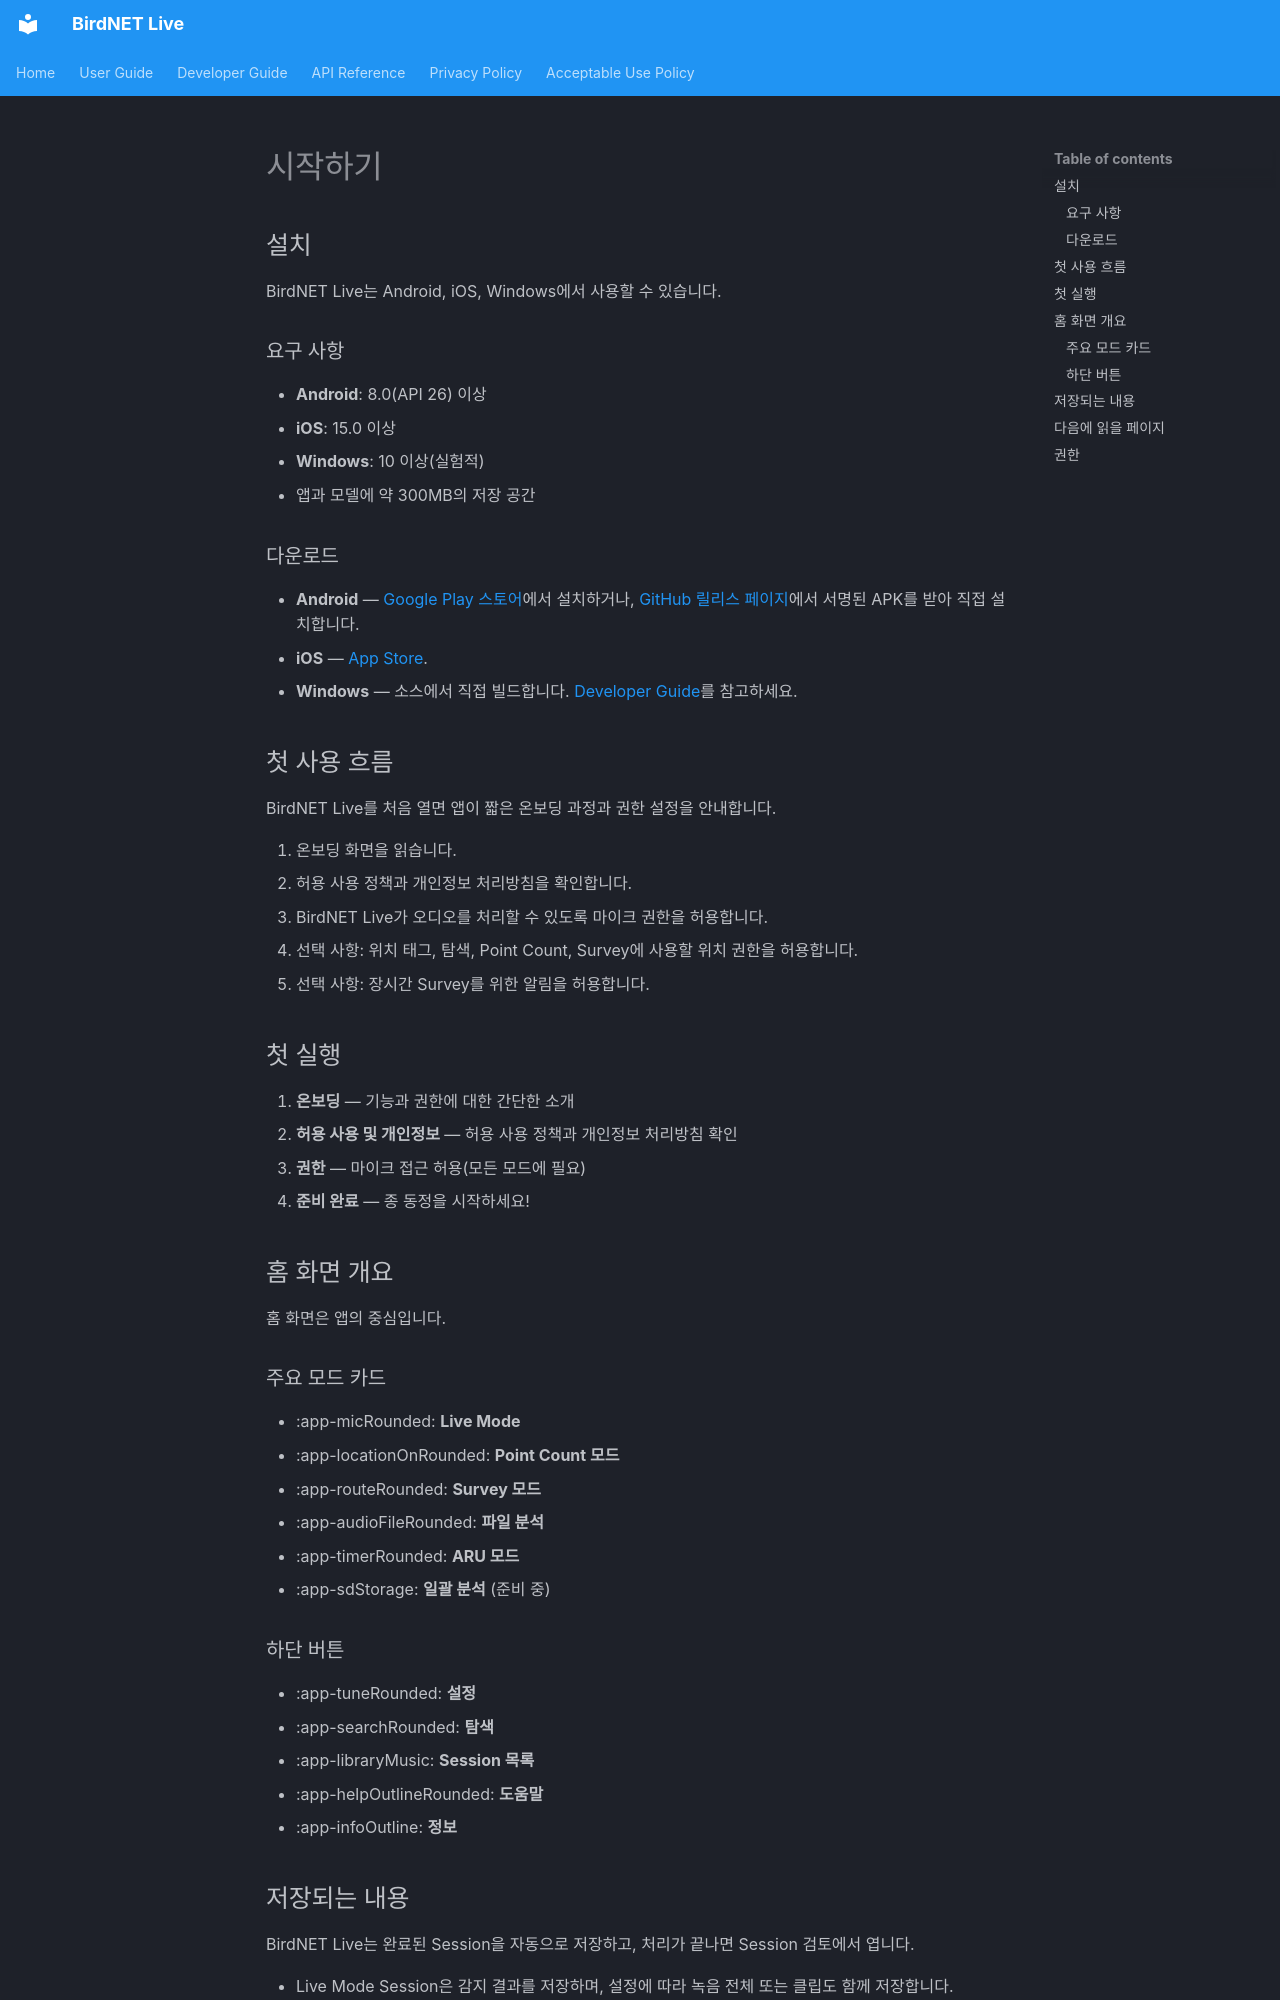

repository: birdnet-team/birdnet-live-app · page: user/getting-started.ko/index.html · generator: mkdocs

# 시작하기

## 설치

BirdNET Live는 Android, iOS, Windows에서 사용할 수 있습니다.

### 요구 사항

- **Android**: 8.0(API 26) 이상
- **iOS**: 15.0 이상
- **Windows**: 10 이상(실험적)
- 앱과 모델에 약 300MB의 저장 공간

### 다운로드

- **Android** — [Google Play 스토어](https://play.google.com/store/apps/details?id=de.tu_chemnitz.mi.kahst.birdnet_live)에서 설치하거나, [GitHub 릴리스 페이지](https://github.com/birdnet-team/birdnet-live-app/releases/latest)에서 서명된 APK를 받아 직접 설치합니다.
- **iOS** — [App Store](https://apps.apple.com/us/app/birdnet-live/id6776168518).
- **Windows** — 소스에서 직접 빌드합니다. [Developer Guide](../developer/building.md)를 참고하세요.

## 첫 사용 흐름

BirdNET Live를 처음 열면 앱이 짧은 온보딩 과정과 권한 설정을 안내합니다.

1. 온보딩 화면을 읽습니다.
2. 허용 사용 정책과 개인정보 처리방침을 확인합니다.
3. BirdNET Live가 오디오를 처리할 수 있도록 마이크 권한을 허용합니다.
4. 선택 사항: 위치 태그, 탐색, Point Count, Survey에 사용할 위치 권한을 허용합니다.
5. 선택 사항: 장시간 Survey를 위한 알림을 허용합니다.

## 첫 실행

1. **온보딩** — 기능과 권한에 대한 간단한 소개
2. **허용 사용 및 개인정보** — 허용 사용 정책과 개인정보 처리방침 확인
3. **권한** — 마이크 접근 허용(모든 모드에 필요)
4. **준비 완료** — 종 동정을 시작하세요!

## 홈 화면 개요

홈 화면은 앱의 중심입니다.

### 주요 모드 카드

- :app-micRounded: **Live Mode**
- :app-locationOnRounded: **Point Count 모드**
- :app-routeRounded: **Survey 모드**
- :app-audioFileRounded: **파일 분석**
- :app-timerRounded: **ARU 모드**
- :app-sdStorage: **일괄 분석** (준비 중)

### 하단 버튼

- :app-tuneRounded: **설정**
- :app-searchRounded: **탐색**
- :app-libraryMusic: **Session 목록**
- :app-helpOutlineRounded: **도움말**
- :app-infoOutline: **정보**
